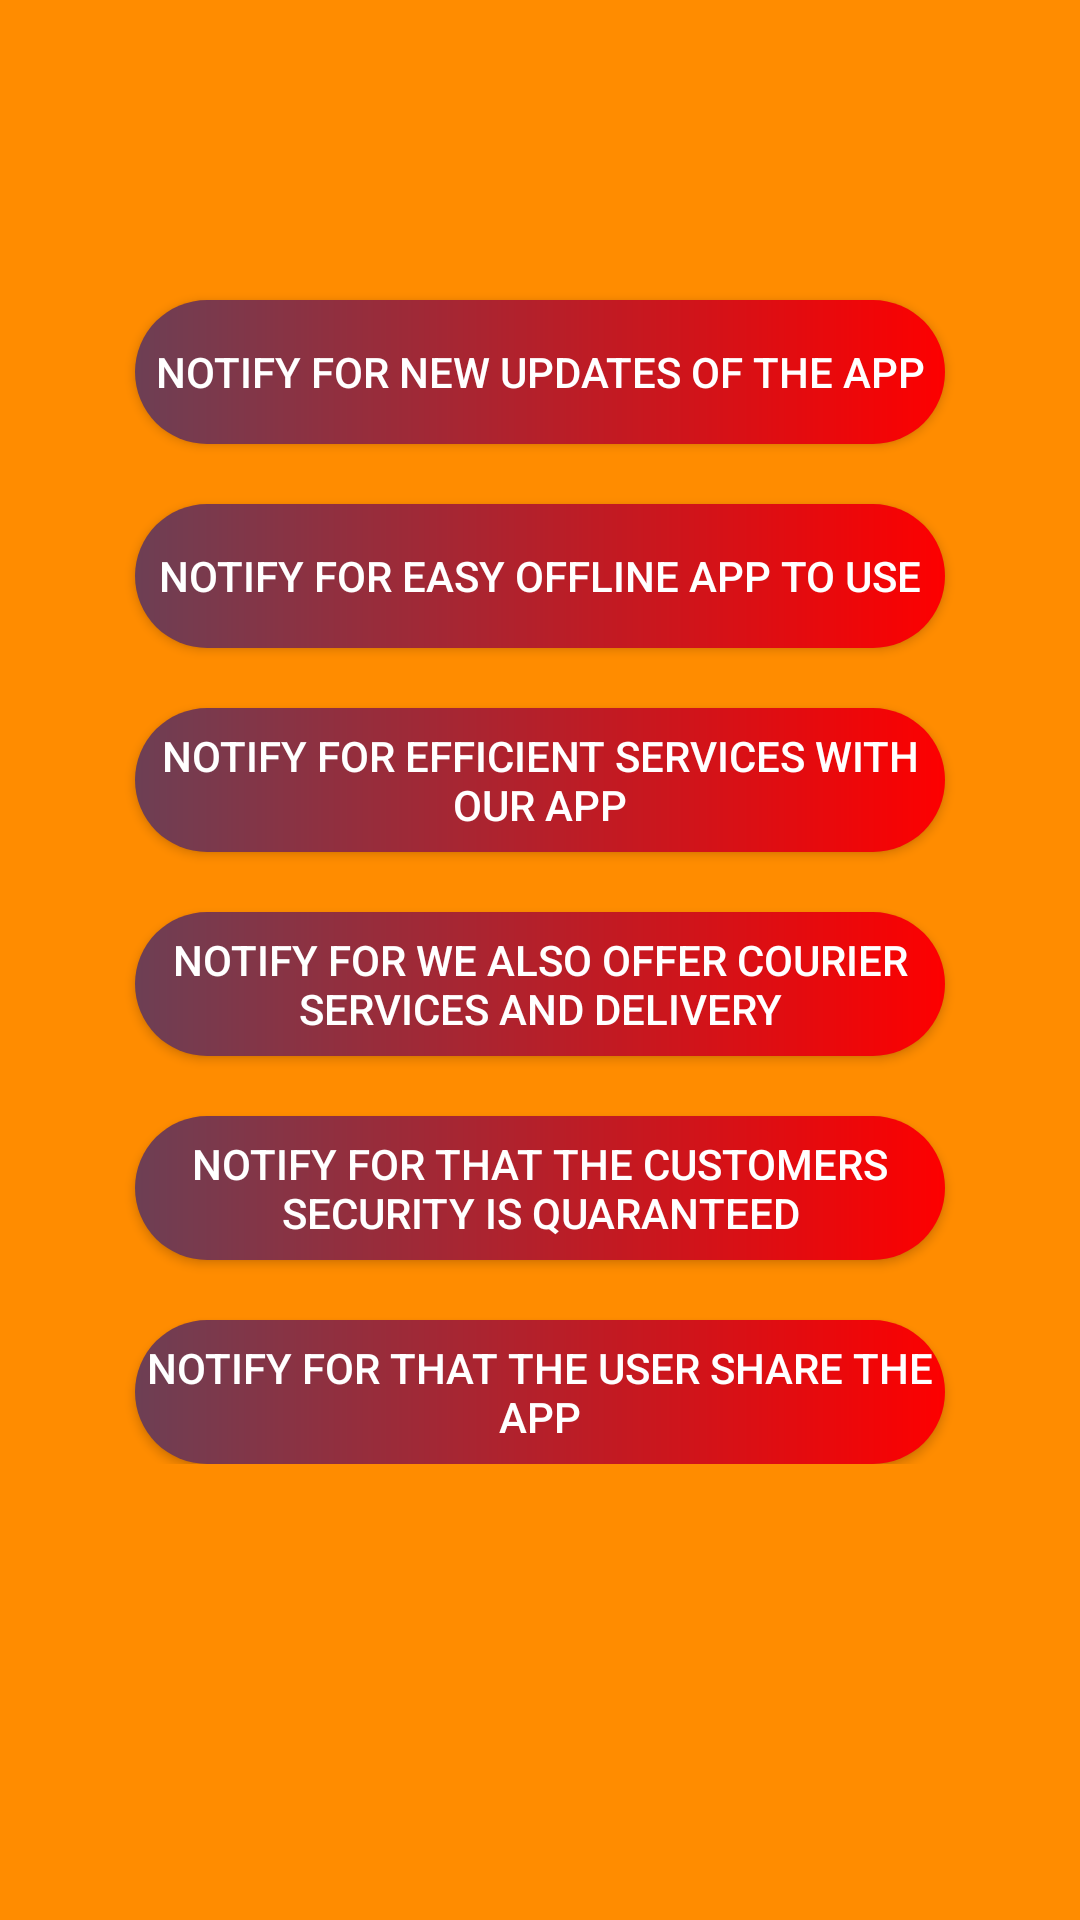

Reconstruct the res/layout file that produces this screen, plus the resources it refers to.
<!-- AndroidManifest.xml: application theme AppTheme -->
<!-- res/layout/activity_notification.xml -->
<?xml version="1.0" encoding="utf-8"?>
<RelativeLayout
    xmlns:android="http://schemas.android.com/apk/res/android"
    xmlns:app="http://schemas.android.com/apk/res-auto"
    xmlns:tools="http://schemas.android.com/tools"
    android:layout_width="match_parent"
    android:layout_height="match_parent"
    android:background="@color/DarkOrange"
    tools:context="com.boda.voi.taita.Notification">

    <LinearLayout
        android:layout_width="match_parent"
        android:layout_height="wrap_content"
        android:orientation="vertical"
        android:layout_marginTop="50dp"


        >

        <Button
            android:id="@+id/button"
            android:layout_width="match_parent"
            android:layout_height="wrap_content"
            android:background="@drawable/custom_two_button"
            android:layout_marginTop="50dp"
            android:layout_gravity="center"
            android:layout_marginRight="45dp"
            android:layout_marginLeft="45dp"
            android:textColor="@android:color/white"
            android:text="Notify for new updates of the app"
            android:padding="5dp"
            />
        <Button
            android:id="@+id/button2"
            android:layout_width="match_parent"
            android:layout_height="match_parent"
            android:background="@drawable/custom_two_button"
            android:layout_marginTop="20dp"
            android:layout_gravity="center"
            android:layout_marginRight="45dp"
            android:layout_marginLeft="45dp"
            android:textColor="@android:color/white"
            android:padding="5dp"
            android:text="Notify for easy offline app to use"
            />
        <Button
            android:id="@+id/button3"
            android:layout_width="match_parent"
            android:layout_height="match_parent"
            android:background="@drawable/custom_two_button"
            android:layout_marginTop="20dp"
            android:layout_marginRight="45dp"
            android:layout_marginLeft="45dp"
            android:layout_gravity="center"
            android:padding="5dp"
            android:textColor="@android:color/white"
            android:text="Notify for efficient services with our app"
            />
        <Button
            android:id="@+id/button4"
            android:layout_width="match_parent"
            android:layout_height="match_parent"
            android:layout_marginLeft="45dp"
            android:layout_marginRight="45dp"
            android:textColor="@android:color/white"
            android:background="@drawable/custom_two_button"
            android:layout_marginTop="20dp"
            android:layout_gravity="center"
            android:text="Notify for we also offer courier services and delivery"
            />

        <Button
            android:id="@+id/button5"
            android:layout_width="match_parent"
            android:layout_height="match_parent"
            android:layout_marginLeft="45dp"
            android:layout_marginRight="45dp"
            android:textColor="@android:color/white"
            android:background="@drawable/custom_two_button"
            android:layout_marginTop="20dp"
            android:layout_gravity="center"
            android:text="Notify for that the customers security is quaranteed"
            />
        <Button
            android:id="@+id/button6"
            android:layout_width="match_parent"
            android:layout_height="match_parent"
            android:layout_marginLeft="45dp"
            android:layout_marginRight="45dp"
            android:textColor="@android:color/white"
            android:background="@drawable/custom_two_button"
            android:layout_marginTop="20dp"
            android:layout_gravity="center"
            android:text="Notify for that the user share the app"
            />


    </LinearLayout>



</RelativeLayout>
<!-- resources referenced by this layout -->
<resources>
  <color name="DarkOrange">#FF8C00</color>
  <!-- drawable custom_two_button (drawable) -->
  <?xml version="1.0" encoding="utf-8"?>
  <shape xmlns:android="http://schemas.android.com/apk/res/android" android:shape="rectangle">
  
      <gradient android:startColor="#6D3F54" android:endColor="#FD0000" android:type="linear"/>
  
      <corners android:radius="50dp"/>
  
  </shape>
  <style name="AppTheme" parent="Theme.AppCompat.Light.NoActionBar">
          
          <item name="colorPrimary">@color/colorPrimary</item>
          <item name="colorPrimaryDark">@color/colorPrimaryDark</item>
          <item name="colorAccent">@color/colorAccent</item>
  
          <item name="android:windowAnimationStyle">@style/CustomActivityAnimation</item>
      </style>
  <color name="colorPrimary">#FF5722</color>
  <color name="colorPrimaryDark">#FF5722</color>
  <color name="colorAccent">#FF5722</color>
  <style name="CustomActivityAnimation" parent="@android:style/Animation.Activity">
          <item name="android:activityOpenEnterAnimation">@anim/slide_in_right</item>
          <item name="android:activityOpenExitAnimation">@anim/slide_out_left</item>
          <item name="android:activityCloseEnterAnimation">@anim/slide_in_left</item>
          <item name="android:activityCloseExitAnimation">@anim/slide_out_right</item>
      </style>
</resources>
